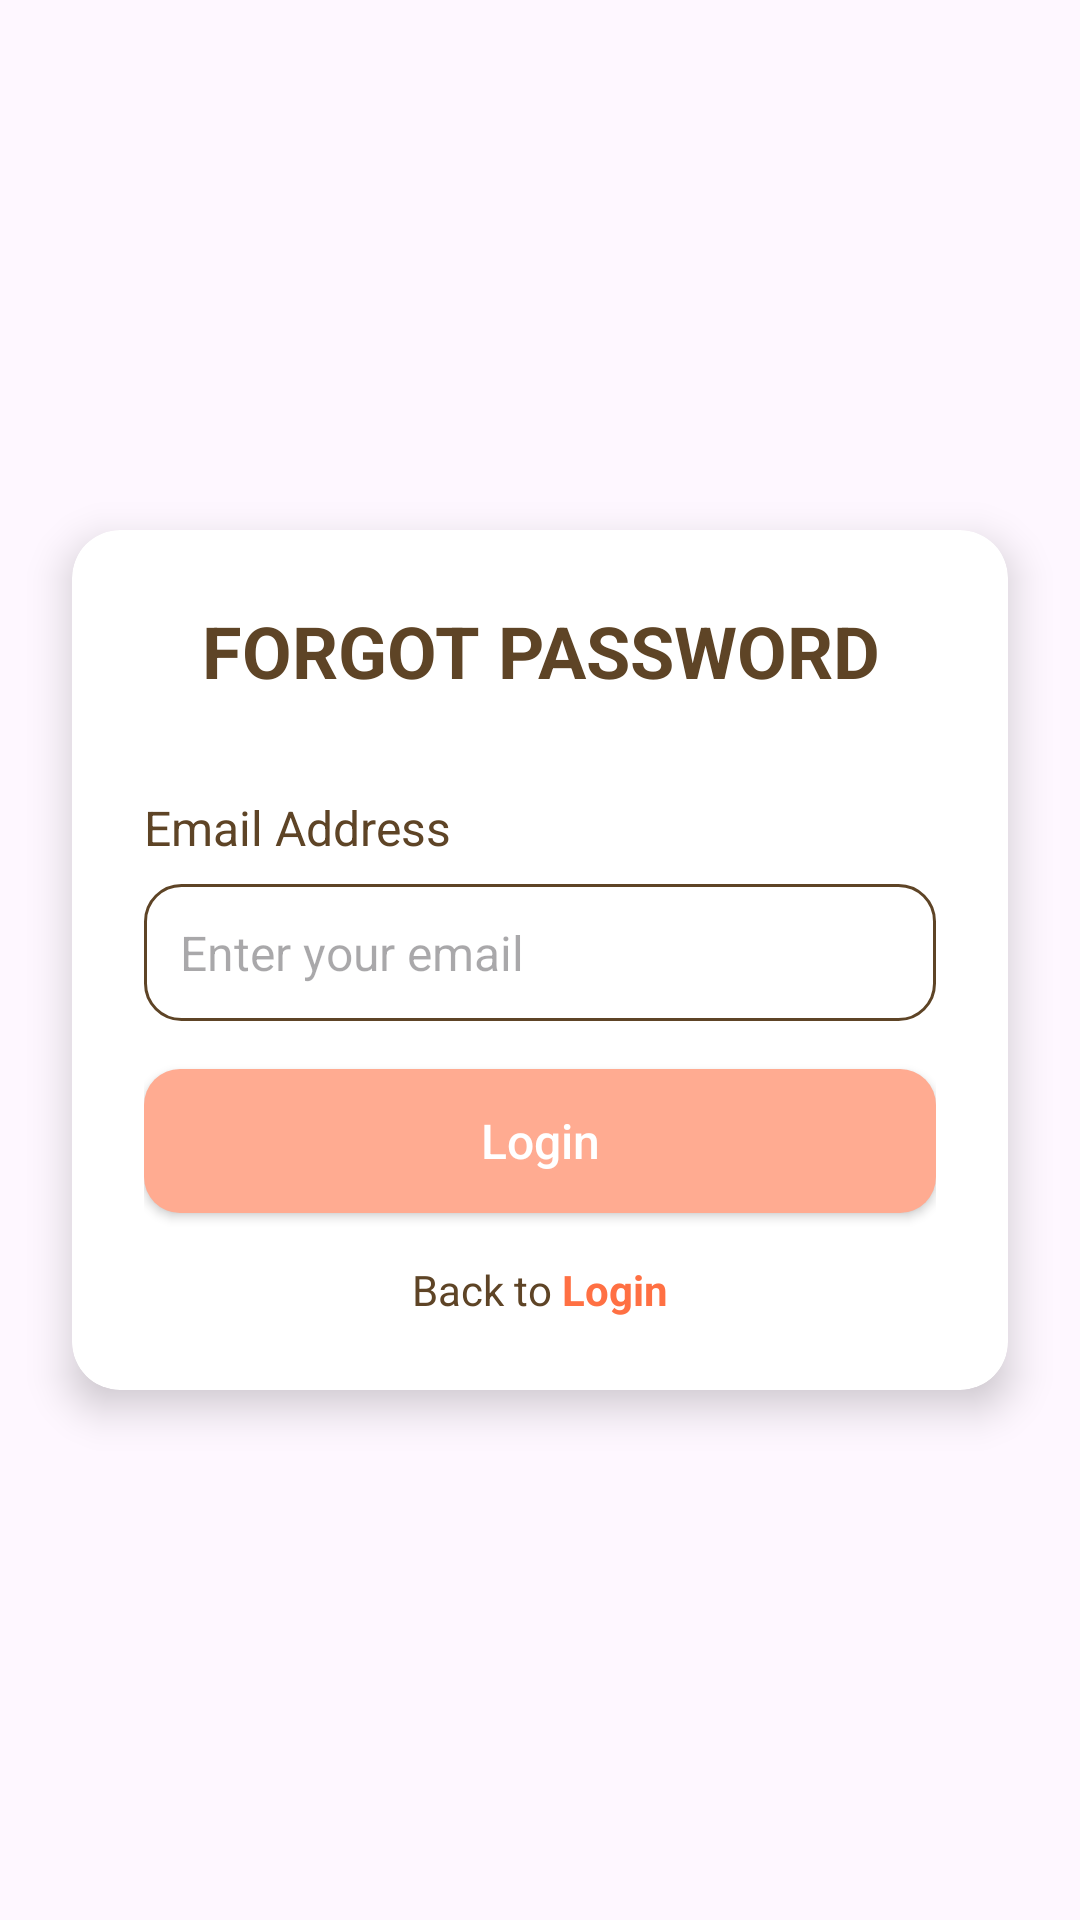

Reconstruct the res/layout file that produces this screen, plus the resources it refers to.
<!-- AndroidManifest.xml: application theme Theme.Memo_saic -->
<!-- res/layout/activity_froget_password.xml -->
<?xml version="1.0" encoding="utf-8"?>
<LinearLayout
    xmlns:android="http://schemas.android.com/apk/res/android"
    xmlns:app="http://schemas.android.com/apk/res-auto"
    xmlns:tools="http://schemas.android.com/tools"
    android:id="@+id/main"
    android:layout_width="match_parent"
    android:layout_height="match_parent"
    android:orientation="vertical"
    android:gravity="center"
    tools:context=".froget_password">

    <androidx.cardview.widget.CardView
        android:layout_width="match_parent"
        android:layout_height="wrap_content"
        android:layout_marginHorizontal="24dp"
        android:layout_marginVertical="16dp"
        app:cardCornerRadius="16dp"
        app:cardElevation="8dp"
        app:cardBackgroundColor="#FFFFFF">

        <LinearLayout
            android:layout_width="match_parent"
            android:layout_height="wrap_content"
            android:orientation="vertical"
            android:padding="24dp">

            <TextView
                android:layout_width="match_parent"
                android:layout_height="wrap_content"
                android:text="FORGOT PASSWORD"
                android:textColor="#5E4426"
                android:textSize="24sp"
                android:textStyle="bold"
                android:gravity="center"
                android:layout_marginBottom="32dp" />

            
            <LinearLayout
                android:layout_width="match_parent"
                android:layout_height="wrap_content"
                android:orientation="vertical"
                android:layout_marginBottom="16dp">

                <TextView
                    android:id="@+id/emailLabel"
                    android:layout_width="match_parent"
                    android:layout_height="wrap_content"
                    android:text="Email Address"
                    android:textColor="#5E4426"
                    android:textSize="16sp"
                    android:layout_marginBottom="8dp" />

                <EditText
                    android:id="@+id/emailInput"
                    android:layout_width="match_parent"
                    android:layout_height="wrap_content"
                    android:inputType="textEmailAddress"
                    android:background="@drawable/input_bg"
                    android:padding="12dp"
                    android:hint="Enter your email"
                    android:textSize="16sp"
                    android:textColor="#5E4426" />
            </LinearLayout>

            
            <androidx.appcompat.widget.AppCompatButton
                android:id="@+id/loginButton"
                android:layout_width="match_parent"
                android:layout_height="wrap_content"
                android:text="Login"
                android:textColor="@android:color/white"
                android:background="@drawable/rounded_button"
                android:padding="12dp"
                android:textSize="16sp"
                android:textAllCaps="false"
                android:layout_marginBottom="16dp"/>

            
            <LinearLayout
                android:layout_width="match_parent"
                android:layout_height="wrap_content"
                android:orientation="horizontal"
                android:gravity="center">

                <TextView
                    android:layout_width="wrap_content"
                    android:layout_height="wrap_content"
                    android:text="Back to "
                    android:textColor="#5E4426"
                    android:textSize="14sp" />

                <TextView
                    android:id="@+id/signUp"
                    android:layout_width="wrap_content"
                    android:layout_height="wrap_content"
                    android:text="Login"
                    android:textColor="#FF7043"
                    android:textSize="14sp"
                    android:textStyle="bold"
                    android:clickable="true"
                    android:onClick="login"/>
            </LinearLayout>

        </LinearLayout>
    </androidx.cardview.widget.CardView>
</LinearLayout>
<!-- resources referenced by this layout -->
<resources>
  <!-- drawable input_bg (drawable) -->
  <?xml version="1.0" encoding="utf-8"?>
  <shape xmlns:android="http://schemas.android.com/apk/res/android"
      android:shape="rectangle">
      <corners android:radius="12dp"/>
      <stroke android:width="1dp" android:color="#5E4426"/>
  </shape>
  <!-- drawable rounded_button (drawable) -->
  <?xml version="1.0" encoding="utf-8"?>
  <shape xmlns:android="http://schemas.android.com/apk/res/android"
      android:shape="rectangle">
      <corners android:radius="12dp" />
      <solid android:color="#FFAB91"/>
      <padding android:left="12dp" android:right="12dp" android:top="12dp" android:bottom="12dp"/>
  </shape>
  <style name="Theme.Memo_saic" parent="Base.Theme.Memo_saic" />
  <style name="Base.Theme.Memo_saic" parent="Theme.Material3.DayNight.NoActionBar">
          
          
      </style>
</resources>
